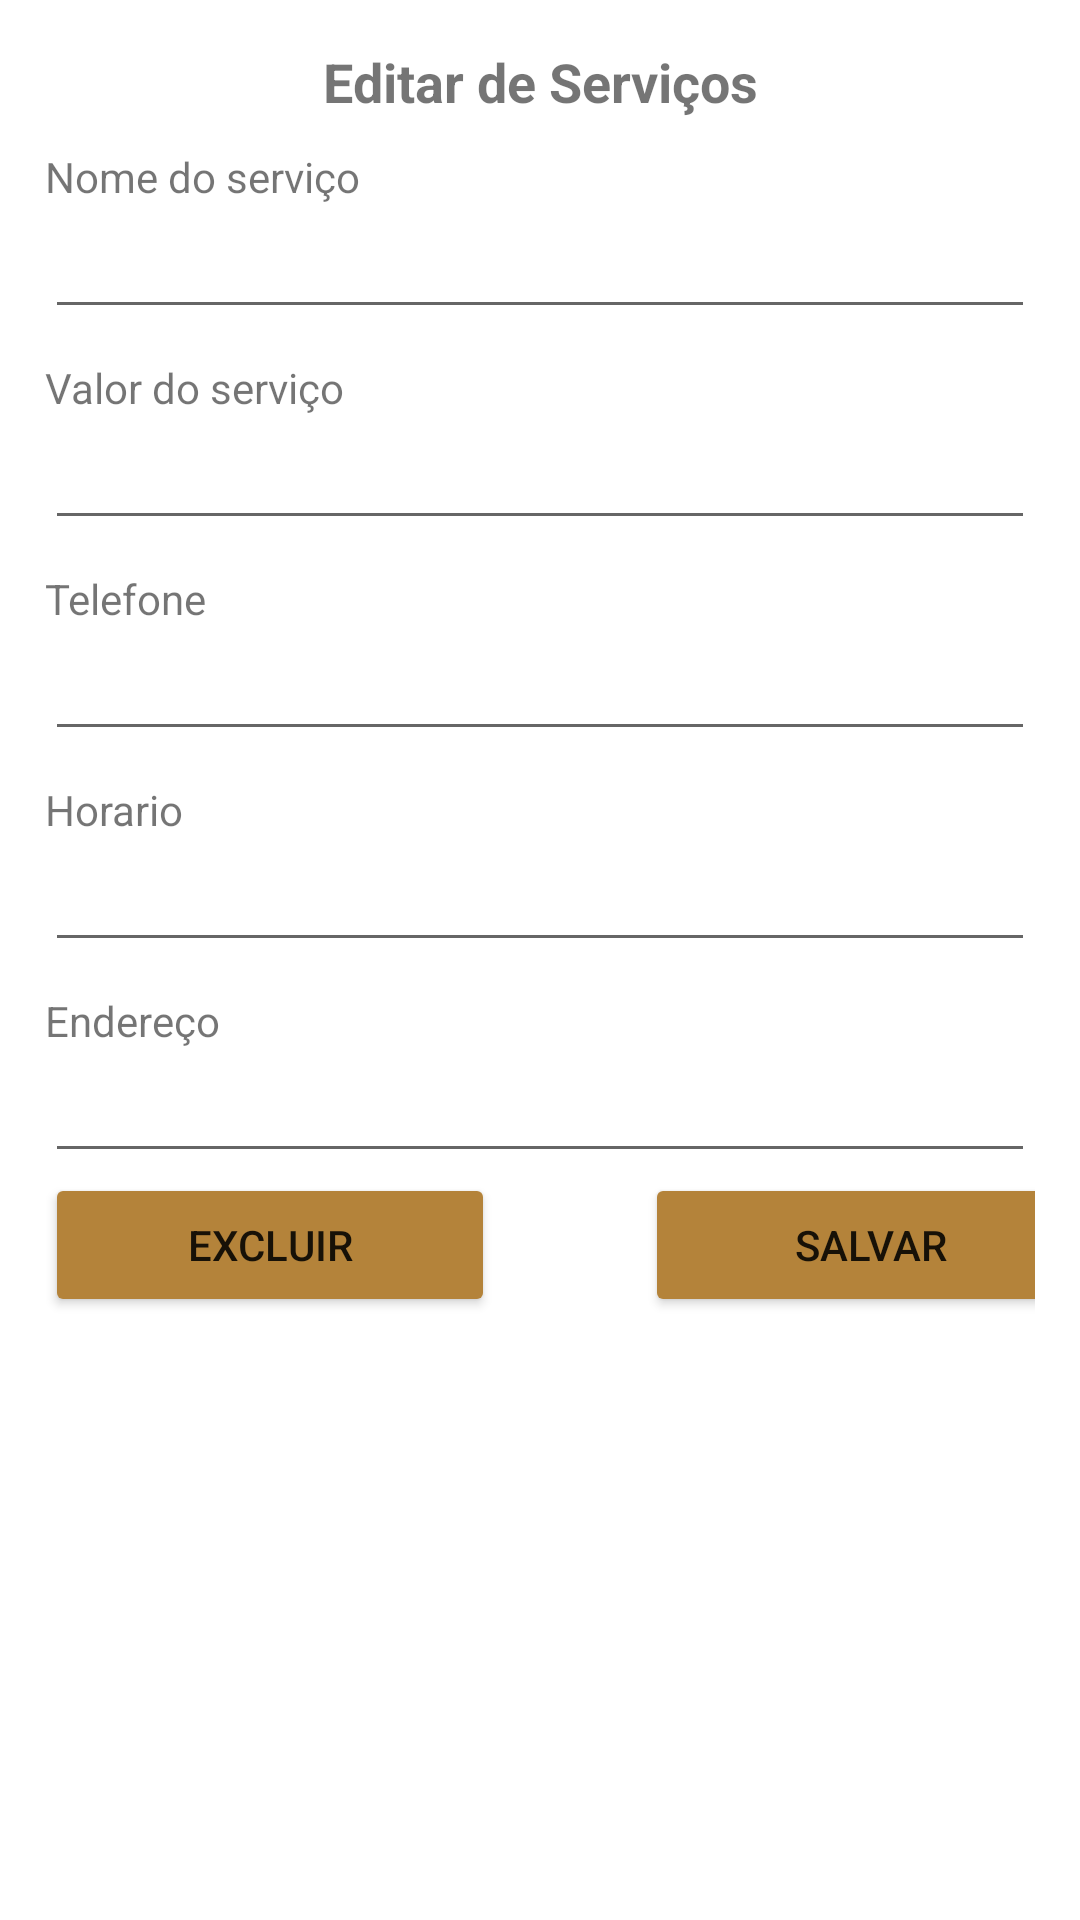

The Android layout XML behind this screen, and the referenced resources:
<!-- AndroidManifest.xml: application theme Theme.Servi1 -->
<!-- res/layout/fragment_editar.xml -->
<?xml version="1.0" encoding="utf-8"?>
<LinearLayout xmlns:android="http://schemas.android.com/apk/res/android"
    xmlns:app="http://schemas.android.com/apk/res-auto"
    xmlns:tools="http://schemas.android.com/tools"
    android:layout_width="match_parent"
    android:orientation="vertical"
    android:padding="15dp"
    android:layout_height="match_parent"
    tools:context=".ui.servicos.EditarFragment">


    <TextView
        android:id="@+id/textViewEntrar"
        android:layout_width="match_parent"
        android:layout_height="wrap_content"
        android:text="Editar de Serviços"
        android:textAlignment="center"
        android:textSize="18sp"
        android:textStyle="bold"/>

    <TextView
        android:id="@+id/textViewCS"
        android:layout_width="wrap_content"
        android:layout_height="wrap_content"
        android:layout_marginTop="10dp"
        android:text="Nome do serviço"
        tools:layout_editor_absoluteX="198dp"
        tools:layout_editor_absoluteY="16dp" />

    <EditText
        android:id="@+id/editTextServico"
        android:layout_width="match_parent"
        android:layout_height="wrap_content"
        android:ems="10"
        android:inputType="textPersonName" />

    <TextView
        android:id="@+id/textViewValor"
        android:layout_width="wrap_content"
        android:layout_height="wrap_content"
        android:layout_marginTop="10dp"
        android:text="Valor do serviço" />

    <EditText
        android:id="@+id/editTextValor"
        android:layout_width="match_parent"
        android:layout_height="wrap_content"
        android:ems="10"
        android:inputType="textPersonName" />

    <TextView
        android:id="@+id/textViewTelefone"
        android:layout_width="match_parent"
        android:layout_height="wrap_content"
        android:layout_marginTop="10dp"
        android:text="Telefone" />

    <EditText
        android:id="@+id/editTextPhone"
        android:layout_width="match_parent"
        android:layout_height="wrap_content"
        android:ems="10"
        android:inputType="phone" />

    <TextView
        android:id="@+id/textViewHorario"
        android:layout_width="match_parent"
        android:layout_height="wrap_content"
        android:layout_marginTop="10dp"
        android:text="Horario" />

    <EditText
        android:id="@+id/editTextHorario"
        android:layout_width="match_parent"
        android:layout_height="wrap_content"
        android:ems="10"
        android:inputType="textPersonName" />

    <TextView
        android:id="@+id/textViewLocal"
        android:layout_width="match_parent"
        android:layout_height="wrap_content"
        android:layout_marginTop="10dp"
        android:text="Endereço" />

    <EditText
        android:id="@+id/editTextEndereco"
        android:layout_width="match_parent"
        android:layout_height="wrap_content"
        android:ems="10"
        android:inputType="textPersonName" />

    <LinearLayout
        android:layout_width="match_parent"
        android:layout_height="match_parent"
        android:orientation="horizontal">

        <Button
            android:id="@+id/button_excluir"
            android:layout_width="150dp"
            android:layout_height="wrap_content"
            android:text="Excluir"
            android:backgroundTint="#B4833A"
            app:layout_constraintBottom_toBottomOf="parent"
            app:layout_constraintEnd_toEndOf="parent"
            app:layout_constraintHorizontal_bias="0.537"
            app:layout_constraintStart_toStartOf="parent" />

        <Button
            android:id="@+id/button_salvar"
            android:layout_width="150dp"
            android:layout_height="wrap_content"
            android:layout_marginLeft="50dp"
            android:text="Salvar"
            android:backgroundTint="#B4833A"
            app:layout_constraintBottom_toBottomOf="parent"
            app:layout_constraintEnd_toEndOf="parent"
            app:layout_constraintHorizontal_bias="0.537"
            app:layout_constraintStart_toStartOf="parent" />
    </LinearLayout>

</LinearLayout>
<!-- resources referenced by this layout -->
<resources>
  <style name="Theme.Servi1" parent="Theme.MaterialComponents.DayNight.DarkActionBar">
          
          <item name="colorPrimary">#B4833A</item>
          <item name="colorPrimaryVariant">#B87817</item>
          <item name="colorOnPrimary">@color/black</item>
          
          <item name="colorSecondary">@color/teal_200</item>
          <item name="colorSecondaryVariant">@color/teal_700</item>
          <item name="colorOnSecondary">@color/black</item>
          
          <item name="android:statusBarColor" tools:targetApi="l">?attr/colorPrimaryVariant</item>
          
      </style>
  <!-- not gathered from this repository: default colours our renderer supplied (Android Studio template values) -->
  <color name="teal_200">#FF03DAC5</color>
  <color name="teal_700">#FF018786</color>
  <color name="black">#FF000000</color>
</resources>
